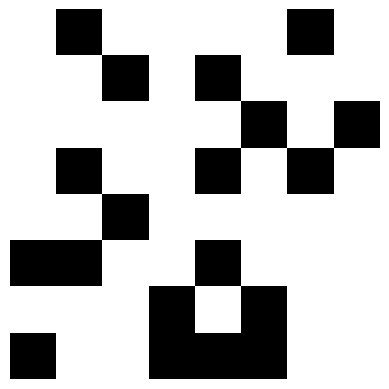

This chart was generated by the following Python code:
#!/usr/bin/env python3

import numpy as np
import matplotlib.pyplot as plt

# define the ratio of white to black squares
# number_of_white_squares / total_number_of_squares
R = 0.70

# define width and height of play area in tile size
WIDTH = 8
HEIGHT = 8

N = WIDTH * HEIGHT
K = round(R * N)
arr = np.array([1] * K + [0] * (N-K))
seed_num = np.random.randint(1, 10000)
np.random.seed(seed_num)
np.random.shuffle(arr)
arr = arr.reshape((WIDTH, HEIGHT))

filename = "floor_plan_R_" + str(round(R*100)) + "_seed_" + str(seed_num) + ".jpeg"

plt.imshow(arr, cmap='gray')
plt.axis('off')
plt.savefig(filename, bbox_inches='tight')